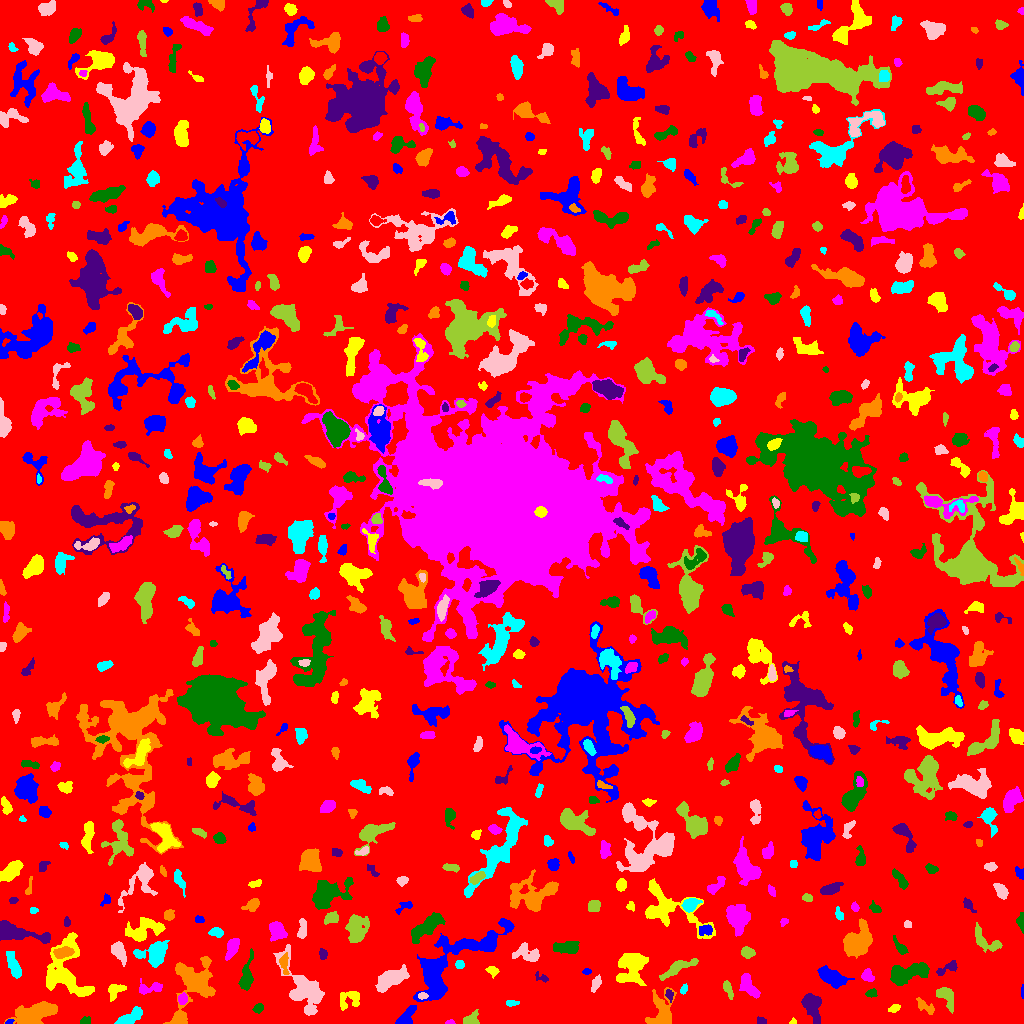

The table this chart was drawn from, first rows:
ID, X, Y, A, B, theta, total_flux, mu_max, mu_median, mu_mean, R_fwhm, R_e, R10, R90, x_start, x_end, y_start, y_end, area, greylevel
0, 513, 508.6, 302, 296.4, -0.6936, 1475737, 12.0, 1.0, 1.871, 86.81, 227.3, 84.87, 377.1, 0, 1023, 0, 1023, 788628, 1.871
1, 9.071, 1.575, 1.882, 1.17, 0.42, 113.0, 7.0, 3.0, 2.974, 2.034, 1.784, 0.5642, 2.877, 5, 14, 0, 4, 38, 9.974
2, 792.9, 1.708, 1.631, 1.458, 0.6878, 89.0, 6.0, 2.0, 2.405, 2.185, 1.784, 0.5642, 2.932, 789, 796, 0, 6, 37, 6.405
3, 449.5, 0.9701, 2.176, 0.9421, 0.04267, 67.0, 4.0, 2.0, 1.675, 2.706, 1.784, 0.5642, 2.706, 445, 455, 0, 4, 40, 6.675
4, 85, 2.349, 2.345, 1.783, 0.155, 258.0, 7.0, 3.0, 3.44, 3.29, 2.523, 0.9772, 3.989, 80, 90, 0, 7, 75, 8.44
5, 762.1, 2.275, 1.582, 1.509, -0.3021, 102.0, 4.0, 1.0, 1.545, 3.141, 1.954, 0.7979, 2.985, 757, 766, 0, 7, 66, 7.545
6, 33.36, 9.936, 11.36, 4.456, 0.289, 3256, 10.0, 5.0, 4.573, 10.75, 8.425, 3.338, 12.9, 4, 57, 0, 22, 712, 8.573
7, 129.7, 5.75, 7.31, 2.599, 0.5344, 1266, 11.0, 4.0, 4.62, 5.528, 4.951, 1.871, 7.858, 114, 142, 0, 17, 274, 8.62
8, 304.1, 34.68, 16.24, 7.078, -0.9857, 5119, 14.0, 4.0, 5.083, 9.407, 9.707, 3.656, 15.63, 273, 324, 8, 79, 1007, 8.083
9, 470.8, 3.741, 3.848, 2.691, 0.5737, 599.0, 9.0, 3.0, 3.767, 4.37, 3.656, 1.382, 5.89, 463, 479, 0, 14, 159, 7.767
10, 436.5, 13.43, 3.245, 1.354, 1.313, 134.0, 4.0, 2.0, 1.971, 3.785, 2.585, 0.9772, 3.909, 433, 440, 7, 19, 68, 7.971
11, 405.9, 5.776, 6.353, 3.003, 0.9055, 1187, 13.0, 4.0, 5.139, 4.068, 4.478, 1.693, 7.399, 395, 416, 0, 18, 231, 10.14
12, 893.8, 14.44, 2.835, 1.582, 0.4424, 192.0, 6.0, 2.0, 2.286, 3.192, 2.523, 0.9772, 4.107, 888, 900, 11, 19, 84, 9.286
13, 182.5, 24.65, 2.467, 2.211, 1.348, 452.0, 11.0, 4.0, 4.475, 3.241, 2.932, 1.128, 4.787, 178, 187, 19, 31, 101, 10.48
14, 258.6, 15.15, 2.363, 1.661, 0.3222, 96.0, 3.0, 1.0, 1.079, 3.141, 2.523, 0.9772, 3.949, 252, 263, 10, 20, 89, 6.079
15, 669.1, 28.52, 2.719, 1.621, -1.314, 179.0, 6.0, 2.0, 2.325, 3.09, 2.459, 0.9772, 3.989, 665, 673, 21, 34, 77, 9.325
16, 924.3, 17.27, 5.777, 2.359, -0.5946, 278.0, 5.0, 2.0, 1.706, 3.478, 3.742, 1.382, 6.129, 916, 934, 9, 26, 163, 7.706
17, 512.2, 20.47, 3.319, 1.259, 0.01982, 179.0, 5.0, 2.0, 2.387, 3.338, 2.585, 0.9772, 3.989, 506, 519, 17, 23, 75, 7.387
18, 422.2, 27.79, 1.95, 1.48, -0.1147, 89.0, 4.0, 1.0, 1.391, 2.985, 2.185, 0.7979, 3.478, 418, 428, 24, 31, 64, 11.39
19, 727.8, 34.52, 4.9, 1.73, -1.209, 406.0, 8.0, 3.0, 3.123, 3.827, 3.613, 1.262, 5.698, 723, 733, 24, 43, 130, 7.123
20, 463.3, 23.05, 1.869, 1.624, 0.7913, 110.0, 6.0, 2.0, 2.292, 2.459, 2.034, 0.5642, 3.338, 460, 466, 20, 27, 48, 6.292
21, 1022, 32.74, 3.714, 0.6825, 1.536, 96.0, 4.0, 2.5, 2.4, 3.038, 2.034, 0.7979, 3.038, 1021, 1023, 25, 39, 40, 6.4
22, 349.5, 24.2, 6.498, 4.404, 0.5518, 773.0, 7.0, 3.0, 2.917, 5.171, 5.015, 1.954, 7.919, 340, 359, 13, 32, 265, 6.917
23, 748.5, 38.13, 6.853, 2.916, -1.019, 1117, 9.0, 4.0, 3.825, 5.863, 5.262, 2.034, 8.234, 739, 760, 25, 50, 292, 7.825
24, 871.3, 30.13, 2.384, 1.877, 0.2486, 152.0, 4.0, 2.0, 1.788, 3.989, 2.706, 0.9772, 4.184, 865, 877, 26, 35, 85, 6.788
25, 811.6, 18.56, 7.697, 3.611, -1.221, 1500, 13.0, 3.0, 3.741, 4.549, 5.352, 1.871, 9.407, 801, 821, 0, 30, 401, 7.741
26, 661.8, 11.84, 9.522, 5.981, 1.362, 2224, 9.0, 4.0, 4.228, 8.098, 7.421, 2.932, 11.48, 645, 676, 0, 36, 526, 7.228
27, 683.8, 34.51, 2.425, 1.522, 1.155, 162.0, 5.0, 2.0, 2.492, 3.141, 2.459, 0.9772, 3.827, 680, 687, 29, 40, 65, 9.492
28, 596.2, 40.17, 4.178, 1.919, 1.131, 350.0, 7.0, 3.0, 2.778, 3.09, 3.568, 1.262, 5.585, 591, 601, 31, 49, 126, 6.778
29, 946.6, 26.39, 6.77, 3.325, -1.043, 851.0, 6.0, 3.0, 3.187, 7.464, 5.262, 2.111, 8.038, 936, 953, 10, 36, 267, 8.187
30, 772.1, 26.56, 3.893, 2.025, -0.7354, 471.0, 7.0, 3.0, 3.438, 4.478, 3.568, 1.382, 5.698, 765, 779, 20, 34, 137, 8.438
31, 831.9, 46.35, 7.135, 3.412, -0.4602, 1795, 10.0, 4.0, 4.346, 7.548, 6.077, 2.459, 9.624, 817, 854, 35, 58, 413, 8.346
32, 115.1, 33.27, 4.538, 3.112, 0.6593, 395.0, 5.0, 2.0, 2.101, 4.652, 4.146, 1.493, 6.699, 108, 126, 22, 39, 188, 7.101
33, 150.7, 35.37, 6.963, 2.631, 0.1518, 516.0, 6.0, 2.0, 2.542, 5.557, 4.514, 1.693, 6.956, 139, 162, 29, 45, 203, 6.542
34, 246.1, 45.51, 8.356, 2.713, 1.395, 1118, 10.0, 3.0, 3.595, 5.614, 5.015, 1.954, 8.349, 238, 253, 33, 75, 311, 7.595
35, 541.3, 45.84, 4.141, 1.923, -0.3996, 129.0, 4.0, 1.0, 1.554, 3.613, 2.877, 0.9772, 4.478, 535, 548, 41, 52, 83, 6.554
36, 194.1, 38.48, 15.87, 9.418, 1.2, 5678, 13.0, 4.0, 4.874, 9.788, 10.37, 3.989, 16.89, 163, 215, 0, 67, 1165, 7.874
37, 13.24, 58.54, 7.107, 2.371, -1.227, 804.0, 7.0, 3.0, 2.989, 5.809, 5.262, 2.111, 7.999, 6, 21, 45, 72, 269, 6.989
38, 391.7, 45.5, 6.886, 3.609, 0.4553, 2344, 15.0, 3.0, 4.707, 6.103, 5.698, 2.257, 10.08, 375, 409, 31, 59, 498, 8.707
39, 677.4, 55.27, 10.38, 2.524, 0.4718, 1030, 7.0, 3.0, 3.199, 6.358, 5.614, 2.185, 8.777, 659, 698, 43, 65, 322, 7.199
40, 995.8, 36.65, 7.429, 3.791, -0.6334, 1753, 11.0, 4.0, 4.461, 6.358, 5.863, 2.257, 9.441, 978, 1007, 23, 48, 393, 8.461
41, 586.6, 51.94, 2.071, 1.215, 0.04783, 101.0, 5.0, 2.0, 1.942, 2.326, 2.034, 0.7979, 3.141, 582, 591, 49, 55, 52, 6.942
42, 492.2, 52.56, 2.909, 2.036, -0.3889, 270.0, 6.0, 2.0, 2.673, 3.909, 2.985, 1.128, 4.754, 485, 499, 45, 57, 101, 7.673
43, 867.4, 47.8, 3.045, 2.598, -0.9494, 573.0, 9.0, 4.0, 4.308, 4.297, 3.523, 1.382, 5.528, 861, 874, 42, 55, 133, 8.308
44, 906.4, 50, 10.42, 3.864, 0.2305, 2820, 14.0, 5.0, 4.837, 6.956, 7.269, 2.706, 11.49, 890, 929, 38, 61, 583, 8.837
45, 947.2, 55.09, 6.559, 2.228, 0.4668, 328.0, 4.0, 2.0, 2.037, 6.05, 4.146, 1.596, 6.308, 936, 957, 48, 63, 161, 7.037
46, 284.4, 58.78, 5.524, 1.932, -1.454, 367.0, 7.0, 2.0, 2.531, 3.385, 3.478, 1.262, 5.698, 279, 289, 49, 71, 145, 9.531
47, 459.5, 59.18, 2.034, 1.999, -0.3047, 129.0, 4.0, 2.0, 1.72, 3.742, 2.585, 0.9772, 3.989, 455, 464, 55, 63, 75, 7.72
48, 118.8, 71.84, 5.237, 2.491, -1.11, 797.0, 8.0, 3.0, 3.293, 5.809, 4.478, 1.784, 7.024, 111, 126, 57, 82, 242, 8.293
49, 747.3, 71.01, 2.793, 2.169, -0.2398, 286.0, 6.0, 2.0, 2.072, 4.029, 3.09, 1.262, 5.015, 741, 755, 65, 77, 138, 7.072
50, 260.1, 68.24, 2.424, 1.279, 1.511, 86.0, 4.0, 1.0, 1.41, 2.932, 2.111, 0.7979, 3.385, 257, 263, 61, 73, 61, 7.41
51, 440.9, 55.35, 25.84, 10.21, 0.7275, 6299, 13.0, 3.0, 4.166, 10.03, 10.59, 4.068, 18.12, 413, 514, 22, 105, 1512, 8.166
52, 631.6, 55.06, 9.06, 6.464, 1.091, 2234, 8.0, 3.0, 3.205, 9.918, 8.482, 3.385, 12.96, 616, 648, 38, 70, 697, 8.205
53, 232.4, 76.79, 5.163, 2.53, 1.177, 841.0, 8.0, 4.0, 3.788, 6.077, 4.514, 1.784, 7.114, 225, 239, 63, 85, 222, 7.788
54, 568.5, 76.39, 6.026, 2.849, 0.06906, 1254, 12.0, 3.0, 4.4, 5.109, 4.583, 1.784, 8.038, 553, 579, 70, 82, 285, 8.4
55, 322.8, 69.04, 2.723, 1.929, -1.496, 228.0, 5.0, 3.0, 2.747, 3.989, 2.932, 1.128, 4.442, 319, 327, 64, 75, 83, 6.747
56, 62.53, 71.12, 4.528, 2.298, 0.1055, 393.0, 5.0, 2.0, 2.005, 4.687, 4.107, 1.596, 6.433, 53, 74, 65, 77, 196, 11.01
57, 155.3, 69.7, 6.673, 5.171, 0.3013, 2152, 13.0, 3.0, 4.295, 6.482, 5.754, 2.257, 9.525, 133, 169, 56, 83, 501, 9.295
58, 527.7, 70.01, 7.197, 3.976, -0.2236, 920.0, 9.0, 3.0, 3.007, 3.785, 5.382, 1.954, 8.519, 512, 539, 62, 81, 306, 7.007
59, 985, 82.9, 9.045, 4.087, -0.6626, 916.0, 8.0, 3.0, 2.908, 5.917, 5.642, 2.257, 8.74, 975, 1002, 71, 101, 315, 7.908
... 674 more rows
